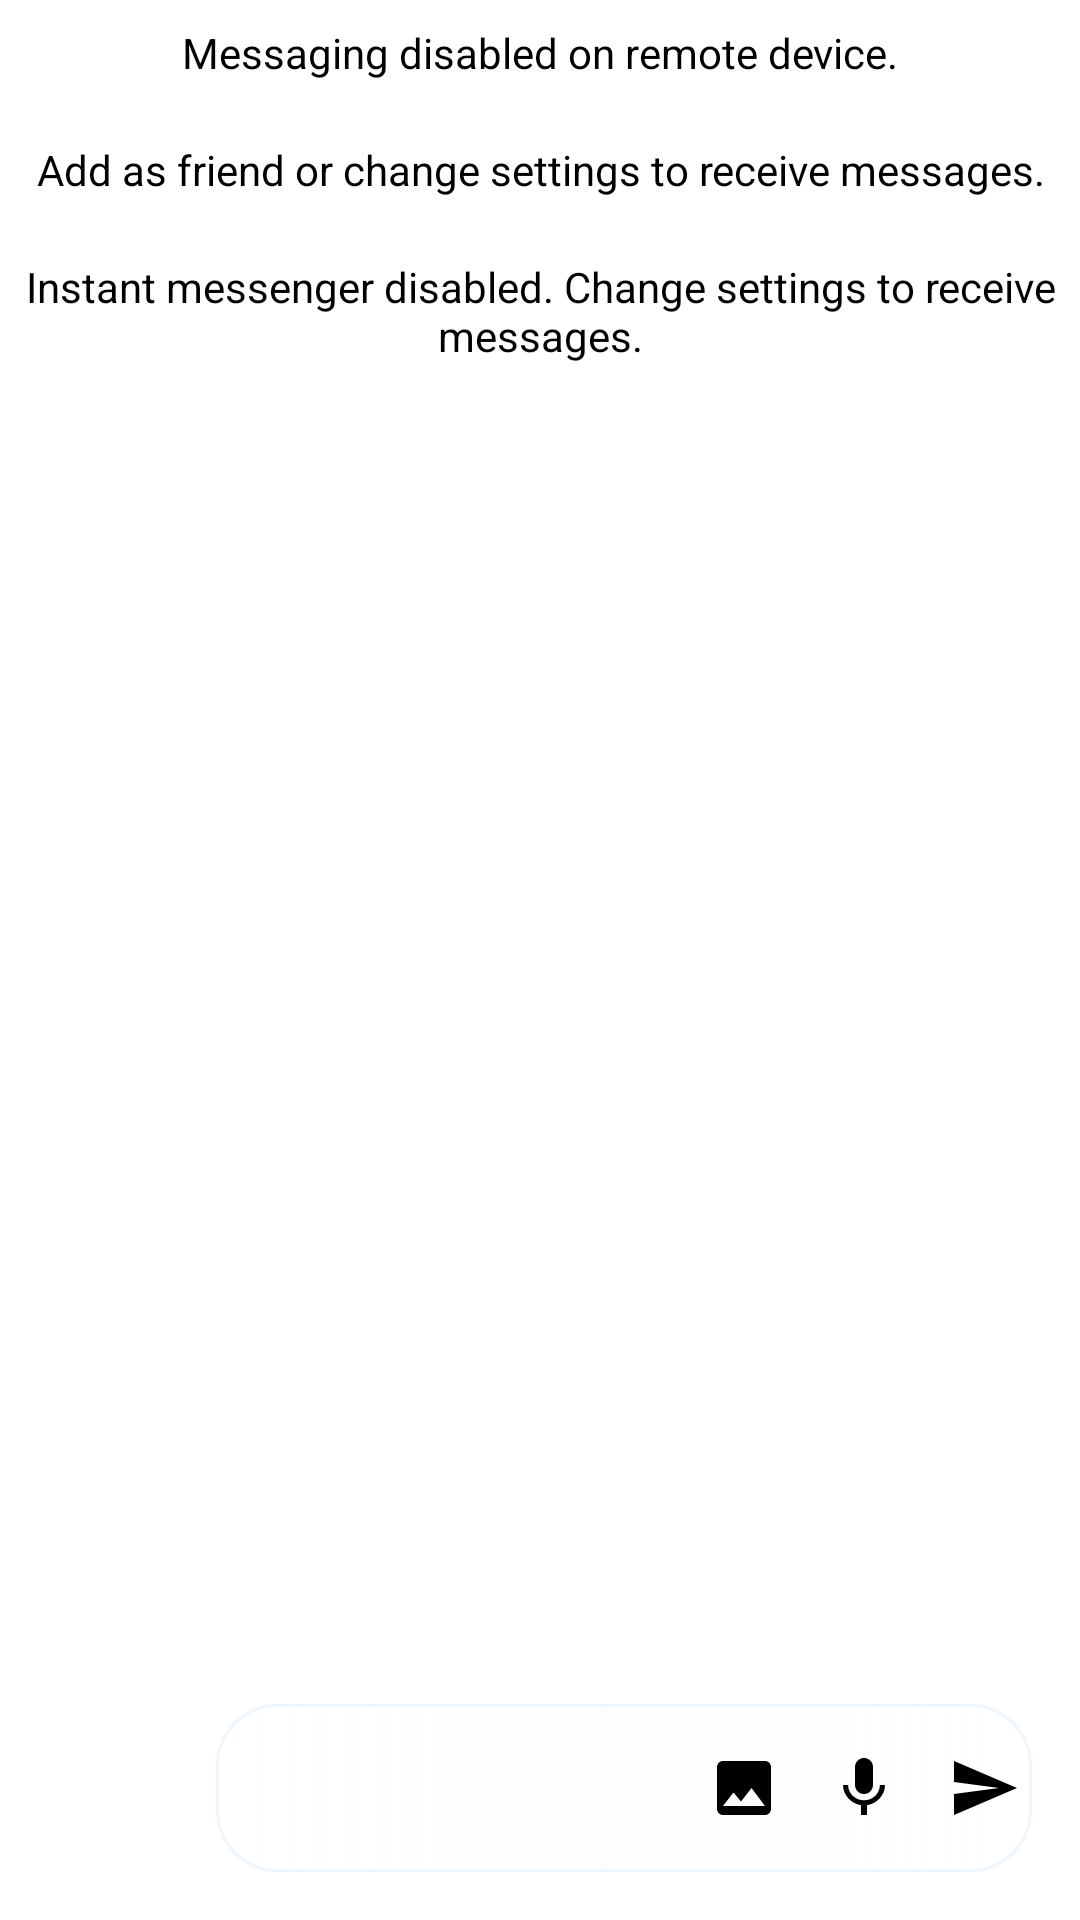

Layout XML and referenced resources for this Android screen:
<!-- AndroidManifest.xml: fallback theme Theme.MaterialComponents.DayNight.NoActionBar -->
<!-- res/layout/chat_page.xml -->
<?xml version="1.0" encoding="utf-8"?>
<LinearLayout xmlns:android="http://schemas.android.com/apk/res/android"
    xmlns:app="http://schemas.android.com/apk/res-auto"
    xmlns:tools="http://schemas.android.com/tools"
    android:layout_width="match_parent"
    android:layout_height="match_parent"
    android:orientation="vertical">

    <include
        layout="@layout/status_bar_top"
        android:layout_width="match_parent"
        android:layout_height="0dp"
        tools:ignore="Suspicious0dp" />

    <LinearLayout
        android:id="@+id/no_msg"
        android:layout_width="match_parent"
        android:layout_height="wrap_content"
        android:orientation="vertical">

        <TextView
            android:layout_width="match_parent"
            android:layout_height="wrap_content"
            android:gravity="center"
            android:padding="@dimen/dp8"
            android:textColor="?attr/colorOnBackground"
            android:text="@string/messaging_disabled_on_remote_device" />

        <View
            android:layout_width="match_parent"
            android:layout_height="@dimen/dp4" />
    </LinearLayout>

    <LinearLayout
        android:id="@+id/msg_from_friends"
        android:layout_width="match_parent"
        android:layout_height="wrap_content"
        android:orientation="vertical">

        <TextView
            android:layout_width="match_parent"
            android:layout_height="wrap_content"
            android:gravity="center"
            android:padding="@dimen/dp8"
            android:textColor="?attr/colorOnBackground"
            android:text="@string/add_as_friend_or_change_settings_to_receive_messages" />

        <View
            android:layout_width="match_parent"
            android:layout_height="@dimen/dp4" />
    </LinearLayout>

    <LinearLayout
        android:id="@+id/msg_from_none"
        android:layout_width="match_parent"
        android:layout_height="wrap_content"
        android:orientation="vertical">

        <TextView
            android:layout_width="match_parent"
            android:layout_height="wrap_content"
            android:gravity="center"
            android:padding="@dimen/dp8"
            android:textColor="?attr/colorOnBackground"
            android:text="@string/instant_messenger_disabled_change_settings_to_receive_messages" />

        <View
            android:layout_width="match_parent"
            android:layout_height="@dimen/dp4" />
    </LinearLayout>

    <androidx.recyclerview.widget.RecyclerView
        android:id="@+id/recycler"
        android:layout_width="match_parent"
        android:layout_height="wrap_content"
        android:layout_marginHorizontal="@dimen/dp16"
        android:layout_weight="1"
        android:clipToPadding="false"
        android:paddingTop="@dimen/dp8"
        android:paddingBottom="@dimen/dp16"
        android:scrollbars="vertical" />

    <View
        android:layout_width="match_parent"
        android:layout_height="@dimen/dp4" />

    <LinearLayout
        android:id="@+id/attachmentPreview"
        android:layout_width="match_parent"
        android:layout_height="wrap_content"
        android:layout_marginHorizontal="@dimen/dp16"
        android:gravity="center_vertical"
        android:orientation="horizontal"
        android:paddingVertical="@dimen/dp8"
        android:paddingHorizontal="@dimen/dp12"
        android:background="@drawable/glass_pill"
        android:visibility="gone">

        <ImageView
            android:id="@+id/attachmentPreviewIcon"
            android:layout_width="@dimen/dp24"
            android:layout_height="@dimen/dp24"
            android:src="@drawable/ic_insert_photo_white_24dp"
            app:tint="?attr/colorOnBackground" />

        <TextView
            android:id="@+id/attachmentPreviewText"
            android:layout_width="0dp"
            android:layout_height="wrap_content"
            android:layout_marginStart="@dimen/dp8"
            android:layout_weight="1"
            android:textColor="?attr/colorOnBackground"
            android:textSize="@dimen/sp12"
            tools:text="Image • 1.2 MB" />

        <ImageButton
            android:id="@+id/attachmentRemove"
            android:layout_width="@dimen/dp32"
            android:layout_height="@dimen/dp32"
            android:background="@drawable/glass_chip_circle"
            android:contentDescription="@string/dialog_button_delete"
            android:src="@drawable/ic_close"
            app:tint="?attr/colorOnBackground" />
    </LinearLayout>

    <com.google.android.material.textfield.TextInputLayout
        android:id="@+id/text_input_layout"
        android:layout_width="match_parent"
        android:layout_height="56dp"
        android:layout_marginStart="@dimen/dp72"
        android:layout_marginEnd="@dimen/dp16"
        android:layout_marginBottom="@dimen/dp16"
        app:boxBackgroundMode="none"
        app:hintEnabled="false">

        <RelativeLayout
            android:layout_width="match_parent"
            android:layout_height="match_parent"
            android:gravity="center"
            android:orientation="horizontal">

            <com.google.android.material.textfield.TextInputEditText
                android:id="@+id/editmessage"
                android:layout_width="match_parent"
                android:layout_height="match_parent"
                android:layout_gravity="center"
                android:background="@drawable/glass_input_background"
                android:imeOptions="flagNoExtractUi|actionSend|flagNoEnterAction"
                android:inputType="textShortMessage|textAutoCorrect|textCapSentences|textMultiLine"
                android:maxLength="1000"
                android:paddingVertical="0dp"
                android:paddingEnd="@dimen/dp32"
                android:textColor="?attr/colorOnBackground"
                android:textSize="@dimen/sp12" />

            <ImageButton
                android:id="@+id/attach"
                android:layout_width="@dimen/dp32"
                android:layout_height="@dimen/dp32"
                android:layout_alignParentTop="true"
                android:layout_alignParentBottom="true"
                android:layout_marginEnd="@dimen/dp8"
                android:layout_toStartOf="@id/micro"
                android:background="@android:color/transparent"
                android:contentDescription="Attach"
                android:src="@drawable/ic_insert_photo_white_24dp"
                app:tint="?attr/colorOnBackground" />

            <ImageButton
                android:id="@+id/micro"
                android:layout_width="@dimen/dp32"
                android:layout_height="@dimen/dp32"
                android:layout_alignParentTop="true"
                android:layout_alignParentBottom="true"
                android:layout_marginEnd="@dimen/dp8"
                android:layout_toStartOf="@+id/send"
                android:background="@android:color/transparent"
                android:contentDescription="Micro"
                android:src="@drawable/ic_mic"
                app:tint="?attr/colorOnBackground" />

            <ImageButton
                android:id="@+id/send"
                android:layout_width="@dimen/dp32"
                android:layout_height="@dimen/dp32"
                android:layout_alignParentTop="true"
                android:layout_alignParentEnd="true"
                android:layout_alignParentBottom="true"
                android:background="@android:color/transparent"
                android:contentDescription="Send"
                android:src="@drawable/ic_send_black_24dp"
                app:tint="?attr/colorOnBackground" />

        </RelativeLayout>
    </com.google.android.material.textfield.TextInputLayout>

</LinearLayout>
<!-- res/layout/status_bar_top.xml (included above) -->
<?xml version="1.0" encoding="utf-8"?>
<LinearLayout xmlns:android="http://schemas.android.com/apk/res/android"
    android:layout_width="match_parent"
    android:layout_height="wrap_content"
    android:orientation="vertical">

    <ProgressBar
        android:id="@+id/loading"
        style="?android:attr/progressBarStyleHorizontal"
        android:layout_width="match_parent"
        android:layout_height="@dimen/dp16"
        android:indeterminate="true"
        android:max="100" />

    <LinearLayout
        android:id="@+id/offline"
        android:layout_width="match_parent"
        android:layout_height="wrap_content"
        android:gravity="center"
        android:orientation="vertical">

        <TextView
            android:layout_width="wrap_content"
            android:layout_height="wrap_content"
            android:layout_gravity="center"
            android:paddingLeft="@dimen/dp16"
            android:textColor="?attr/colorOnBackground"
            android:paddingTop="@dimen/dp8"
            android:paddingRight="@dimen/dp16"
            android:paddingBottom="@dimen/dp8"
            android:singleLine="true"
            android:fontFamily="@font/geologica_400"
            android:text="@string/offline"
             />

        <View
            android:layout_width="match_parent"
            android:layout_height="@dimen/dp4" />
    </LinearLayout>


</LinearLayout>
<!-- resources referenced by this layout -->
<resources>
  <dimen name="dp12">12dp</dimen>
  <dimen name="dp16">16dp</dimen>
  <dimen name="dp24">24dp</dimen>
  <dimen name="dp32">32dp</dimen>
  <dimen name="dp4">4dp</dimen>
  <dimen name="dp72">72dp</dimen>
  <dimen name="dp8">8dp</dimen>
  <dimen name="sp12">12sp</dimen>
  <!-- drawable glass_pill (drawable) -->
  <?xml version="1.0" encoding="utf-8"?>
  <layer-list xmlns:android="http://schemas.android.com/apk/res/android">
      <item>
          <shape android:shape="rectangle">
              <gradient
                  android:type="linear"
                  android:angle="0"
                  android:startColor="#59EEF7FF"
                  android:centerColor="#33FFFFFF"
                  android:endColor="#146F7BFF" />
              <corners android:radius="24dp" />
              <stroke
                  android:width="1dp"
                  android:color="#335BC4FF" />
          </shape>
      </item>
      <item android:top="4dp" android:bottom="4dp" android:left="6dp" android:right="6dp">
          <shape android:shape="rectangle">
              <solid android:color="#0DFFFFFF" />
              <corners android:radius="18dp" />
          </shape>
      </item>
  </layer-list>
  <!-- drawable ic_close (drawable) -->
  <vector xmlns:android="http://schemas.android.com/apk/res/android"
      android:width="24dp"
      android:height="24dp"
      android:tint="?attr/colorOnBackground"
      android:viewportWidth="960"
      android:viewportHeight="960">
  
      <path
          android:fillColor="@android:color/white"
          android:pathData="M256,760L200,704L424,480L200,256L256,200L480,424L704,200L760,256L536,480L760,704L704,760L480,536L256,760Z" />
  
  </vector>
  <!-- drawable ic_insert_photo_white_24dp (drawable) -->
  <vector xmlns:android="http://schemas.android.com/apk/res/android"
      android:width="24dp"
      android:height="24dp"
      android:tint="?attr/colorOnBackground"
      android:viewportWidth="24"
      android:viewportHeight="24">
  
      <path
          android:fillColor="@android:color/white"
          android:fillType="evenOdd"
          android:pathData="M21,19V5c0,-1.1 -0.9,-2 -2,-2H5c-1.1,0 -2,0.9 -2,2v14c0,1.1 0.9,2 2,2h14c1.1,0 2,-0.9 2,-2zM8.5,13.5l2.5,3.01L14.5,12l4.5,6H5l3.5,-4.5z" />
  
  </vector>
  <!-- drawable ic_mic (drawable) -->
  <vector xmlns:android="http://schemas.android.com/apk/res/android"
      android:width="24dp"
      android:height="24dp"
      android:tint="?attr/colorOnBackground"
      android:viewportWidth="24"
      android:viewportHeight="24">
  
      <path
          android:fillColor="@android:color/white"
          android:pathData="M12,14c1.66,0 2.99,-1.34 2.99,-3L15,5c0,-1.66 -1.34,-3 -3,-3S9,3.34 9,5v6c0,1.66 1.34,3 3,3zM17.3,11c0,3 -2.54,5.1 -5.3,5.1S6.7,14 6.7,11L5,11c0,3.41 2.72,6.23 6,6.72L11,21h2v-3.28c3.28,-0.48 6,-3.3 6,-6.72h-1.7z" />
  
  </vector>
  <!-- drawable ic_send_black_24dp (drawable) -->
  <vector xmlns:android="http://schemas.android.com/apk/res/android"
      android:width="24dp"
      android:height="24dp"
      android:autoMirrored="true"
      android:tint="?attr/colorOnBackground"
      android:viewportWidth="24"
      android:viewportHeight="24">
  
      <path
          android:fillColor="@android:color/white"
          android:fillType="evenOdd"
          android:pathData="M2.01,21L23,12 2.01,3 2,10l15,2 -15,2z" />
  
  </vector>
  <string name="add_as_friend_or_change_settings_to_receive_messages">Add as friend or change settings to receive messages.</string>
  <string name="dialog_button_delete">Delete</string>
  <string name="instant_messenger_disabled_change_settings_to_receive_messages">Instant messenger disabled. Change settings to receive messages.</string>
  <string name="messaging_disabled_on_remote_device">Messaging disabled on remote device.</string>
  <string name="offline">Offline</string>
</resources>
